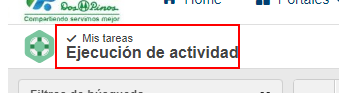
Workflow: SeSuite_FinalizacionIncidentes

Step 1: find the element 'Mis tareas Ejecución de actividad' in window 'Ejecución de actividad*' (chrome.exe)

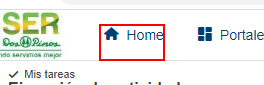
Step 2 [else]: click on the element (chrome.exe)

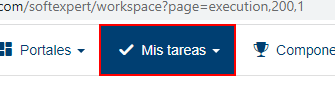
Step 3: click on the link 'Mis tareas' in window 'Portal/SE Suite Homepage' (chrome.exe)

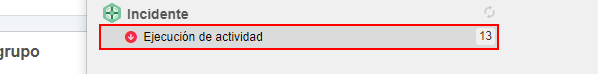
Step 4: find the link 'Ejecución de actividad' in window 'Portal/SE Suite Homepage' (chrome.exe)

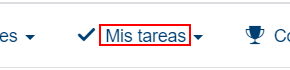
Step 5 [else]: click on the element 'Mis tareas' in window 'Portal/SE Suite Homepage' (chrome.exe)

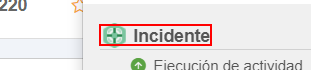
Step 6: find the link 'Ejecución de actividad' in window 'Portal/SE Suite Homepage' (chrome.exe)

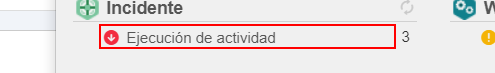
Step 7 [then]: click on the link 'Ejecución de actividad' in window 'Portal/SE Suite Homepage' (chrome.exe)

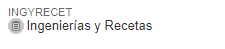
Step 8 [then]: click on the element 'Ingenierías y Recetas' in window 'Ejecución de actividad*' (chrome.exe)

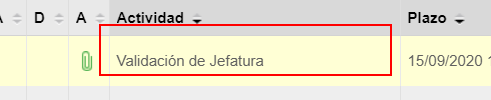
Step 9: find the table cell in window 'Ejecución de actividad (Tarea)' (chrome.exe)

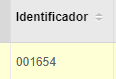
Step 10: find '"+in_IDIncidente+"' in window 'Ejecución de actividad (Tarea)' (chrome.exe)

Step 11 [try]: click on '"+in_IDIncidente+"' in window 'Ejecución de actividad (Tarea)' (chrome.exe) (same screen as step 9)

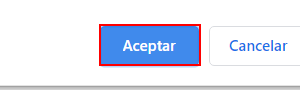
Step 12: click on the push button 'Aceptar' in window 'Ejecución de actividad (Tarea) - Google Chrome' (chrome.exe)

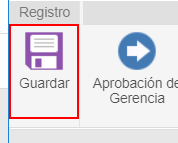
Step 13: find the element in window 'Ejecución de actividad' (chrome.exe)

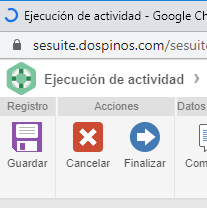
Step 14 [then]: Attach Window - Ventana Incidente on the element in window 'Ejecuci?n de actividad - Google Chrome' (chrome.exe)

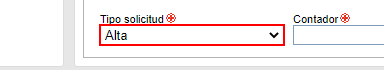
Step 15: select [in_Prioridad] in the drop-down in window 'Ejecución de actividad' (chrome.exe)

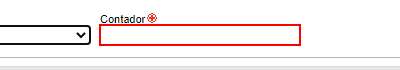
Step 16: type [in_Cantidad] into the text box 'Contador' in window 'Ejecuci?n de actividad' (chrome.exe)

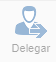
Step 17: find the element 'Delegar' in window 'Ejecuci?n de actividad' (chrome.exe)

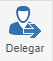
Step 18: click on the element 'Delegar' in window 'Ejecuci?n de actividad' (chrome.exe)

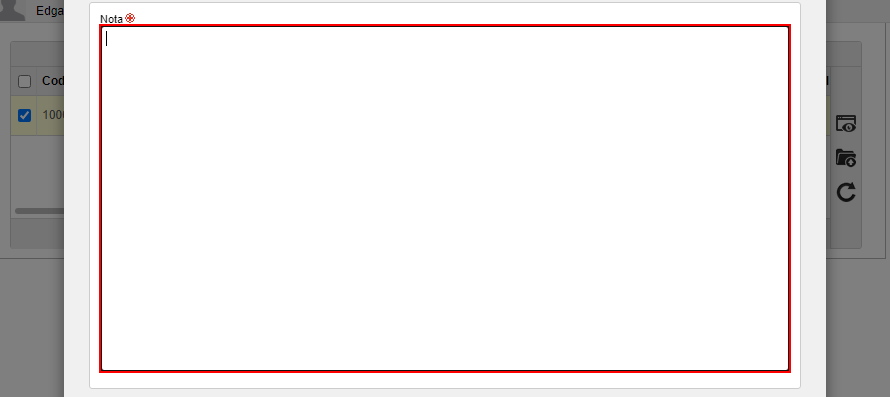
Step 19: type [in_MensajeFinal] into the text box 'Nota' in window 'Ejecuci?n de actividad' (chrome.exe)

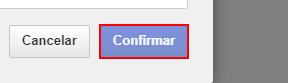
Step 20: click on the button 'Confirmar' in window 'Ejecuci?n de actividad' (chrome.exe)

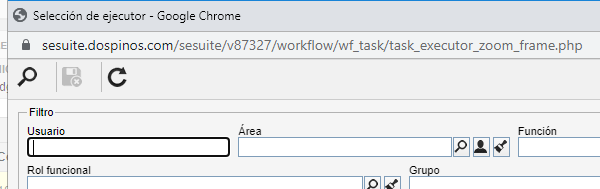
Step 21: Attach Window - Ventana Delegacion on the element in window 'Selección de ejecutor - Google Chrome' (chrome.exe)

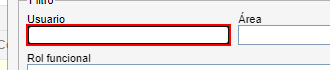
Step 22: type [in_UsuarioDelegacion] into the text box 'nmusuario' in window 'Selección de ejecutor' (chrome.exe)

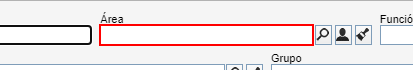
Step 23: type [in_AreaDlegeacion] into the text box 'nmdepartment' in window 'Selección de ejecutor' (chrome.exe)

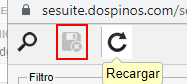
Step 24: click on the image in window 'Selección de ejecutor' (chrome.exe)

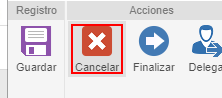
Step 25: find the link 'Cancelar' in window 'Ejecución de actividad' (chrome.exe)

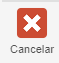
Step 26: click on the link 'Cancelar' in window 'Ejecución de actividad' (chrome.exe)

Step 27: type [in_MensajeFinal] into the text box 'Nota' in window 'Ejecuci?n de actividad' (chrome.exe) (same screen as step 19)

Step 28: click on the button 'Confirmar' in window 'Ejecuci?n de actividad' (chrome.exe) (same screen as step 20)

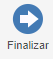
Step 29: find the element 'Finalizar' in window 'Ejecuci?n de actividad' (chrome.exe)

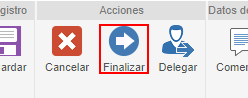
Step 30: click on the element 'Finalizar' in window 'Ejecuci?n de actividad' (chrome.exe)

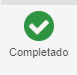
Step 31 [else]: find the element 'Completado' in window 'Ejecuci?n de actividad' (chrome.exe)

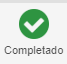
Step 32 [then]: click on the element 'Completado' in window 'Ejecuci?n de actividad' (chrome.exe)

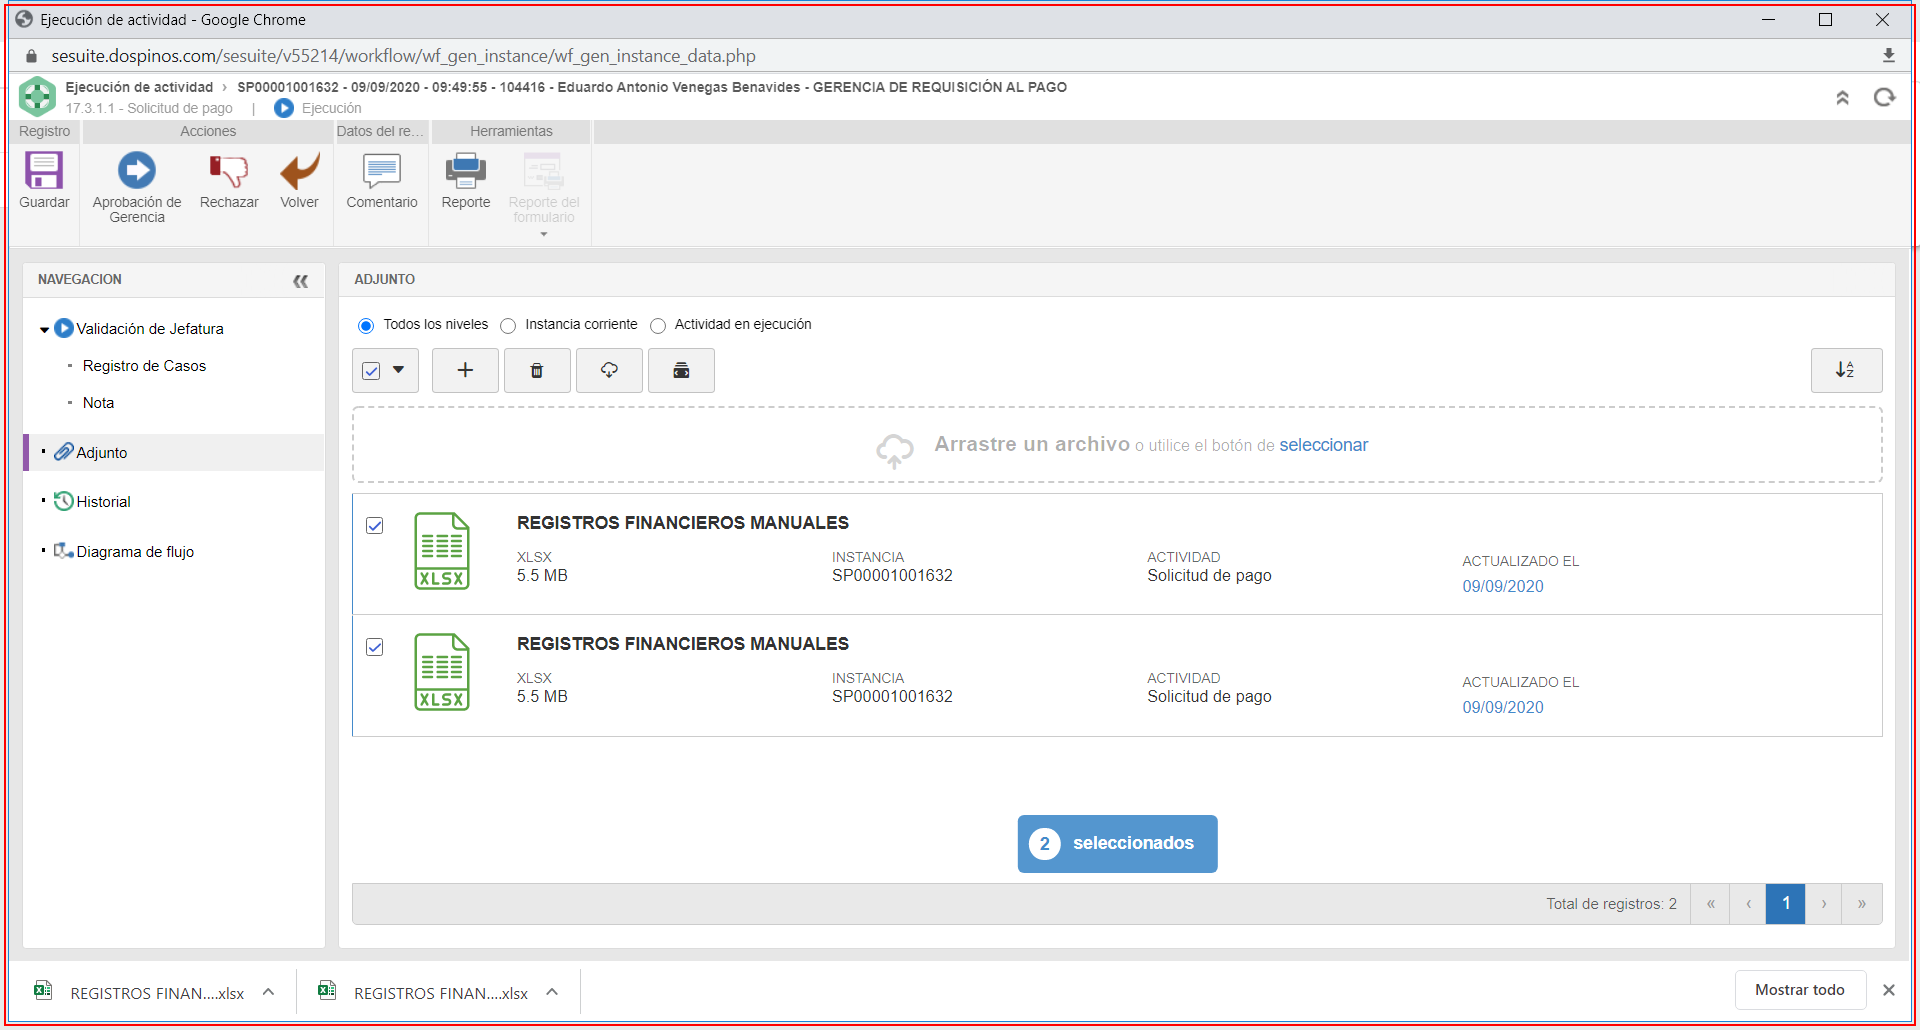
Step 33 [try]: type a value into the element in window 'Ejecuci?n de actividad - Google Chrome' (chrome.exe)

Step 34: find the element in window '*de*' (chrome.exe) (same screen as step 13) (repeated 2 times)

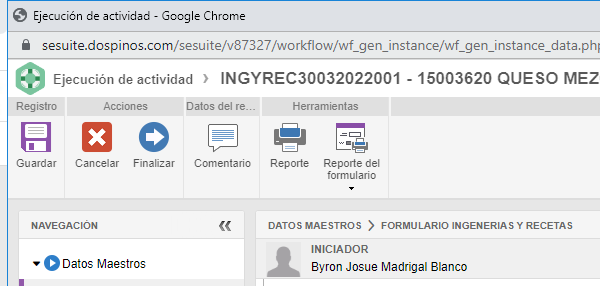
Step 36: Close Window 'chrome.exe Ejecución' on the element in window 'Ejecuci?n de actividad - Google Chrome' (chrome.exe)

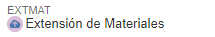
Step 37 [else]: click on the element 'Extensión de Materiales' in window 'Ejecución de actividad*' (chrome.exe)

Step 38: find the table cell in window 'Ejecución de actividad (Tarea)' (chrome.exe) (same screen as step 9)

Step 39: find '"+in_IDIncidente+"' in window 'Ejecución de actividad (Tarea)' (chrome.exe) (same screen as step 10)